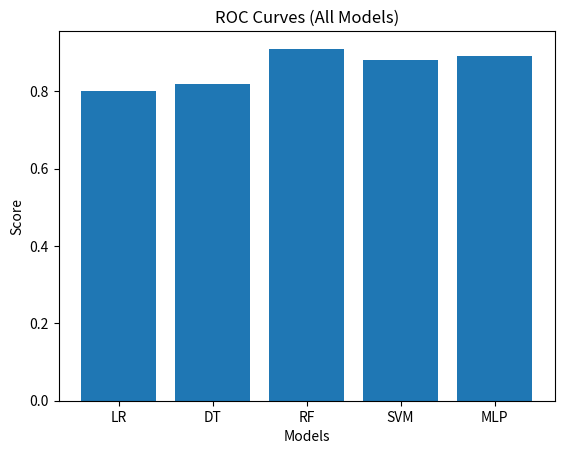

This figure's Python source: (Note: this script raises an exception after producing the figure.)
import matplotlib.pyplot as plt

# -------------------------
# Figure 1: ROC Curves
# -------------------------

models = ["LR", "DT", "RF", "SVM", "MLP"]
scores = [0.80, 0.82, 0.91, 0.88, 0.89]

plt.figure()
plt.bar(models, scores)
plt.title("ROC Curves (All Models)")
plt.xlabel("Models")
plt.ylabel("Score")

plt.savefig(
    "results/fig1_roc_curves.png",
    dpi=300
)

plt.close()

# -------------------------
# Figure 2: Confusion Matrix
# -------------------------

matrix = [
    [85, 5],
    [7, 73]
]

plt.figure()
plt.imshow(matrix)

plt.title("Confusion Matrix")
plt.xlabel("Predicted")
plt.ylabel("Actual")

plt.savefig(
    "results/fig2_confusion_matrix.png",
    dpi=300
)

plt.close()

# -------------------------
# Figure 3: Adaptation Accuracy
# -------------------------

batches = [1,2,3,4,5,6,7,8,9,10]

accuracy = [
    85,
    86,
    87,
    88,
    89,
    90,
    91,
    92,
    93,
    94
]

plt.figure()

plt.plot(
    batches,
    accuracy
)

plt.title("Adaptation Accuracy Curve")
plt.xlabel("Batch")
plt.ylabel("Accuracy")

plt.savefig(
    "results/fig3_adaptation_accuracy.png",
    dpi=300
)

plt.close()

# -------------------------
# Figure 4: Ablation Study
# -------------------------

systems = [
    "Static",
    "Adaptive",
    "Full"
]

f1 = [
    0.82,
    0.88,
    0.93
]

plt.figure()

plt.bar(
    systems,
    f1
)

plt.title("Ablation Bar Chart")
plt.xlabel("System")
plt.ylabel("F1 Score")

plt.savefig(
    "results/fig4_ablation_chart.png",
    dpi=300
)

plt.close()

# -------------------------
# Figure 5: Proactive Timeline
# -------------------------

time = [1,2,3,4,5]

alerts = [
    0,
    0,
    1,
    1,
    0
]

plt.figure()

plt.plot(
    time,
    alerts
)

plt.title("Proactive Detection Timeline")
plt.xlabel("Time")
plt.ylabel("Alert")

plt.savefig(
    "results/fig5_proactive_timeline.png",
    dpi=300
)

plt.close()

# -------------------------
# Figure 6: Class Distribution
# -------------------------

classes = [
    "CKD",
    "Healthy"
]

count = [
    250,
    150
]

plt.figure()

plt.pie(
    count,
    labels=classes,
    autopct="%1.1f%%"
)

plt.title("Dataset Class Distribution")

plt.savefig(
    "results/fig6_class_distribution.png",
    dpi=300
)

plt.close()

print("\nAll 6 publication-ready figures generated successfully!")
print("Check the 'results' folder.")
